Run: headless pygame with SDL's dummy video driver; simulated clock (each Clock.tick advances the game by its frame time, no real sleeping); random seed 0; keys injected as events and as key.get_pressed() state; no mouse input.
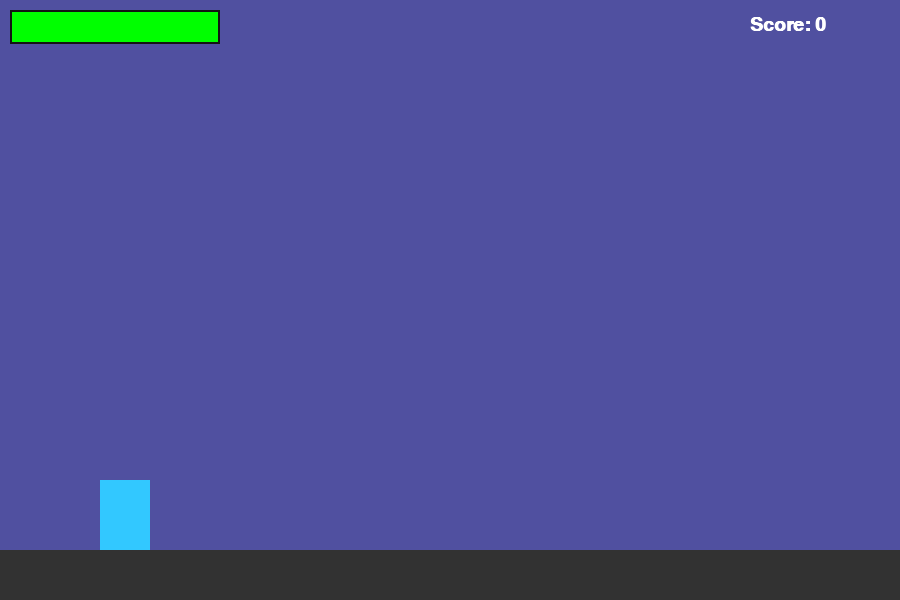
Frame 1 of 4 · flips 1–60 · no input
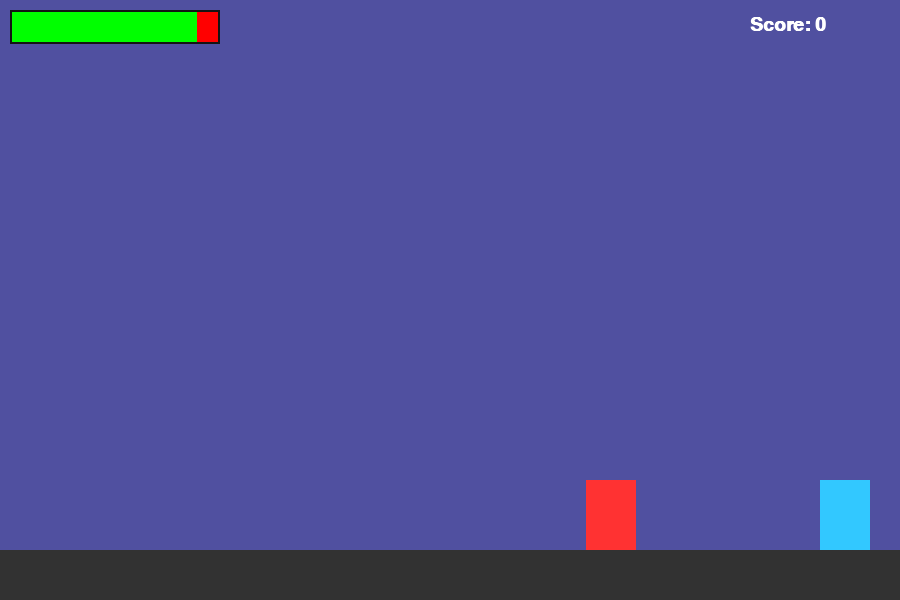
Frame 2 of 4 · flips 61–180 · tapped SPACE, RETURN · held RIGHT (→), D
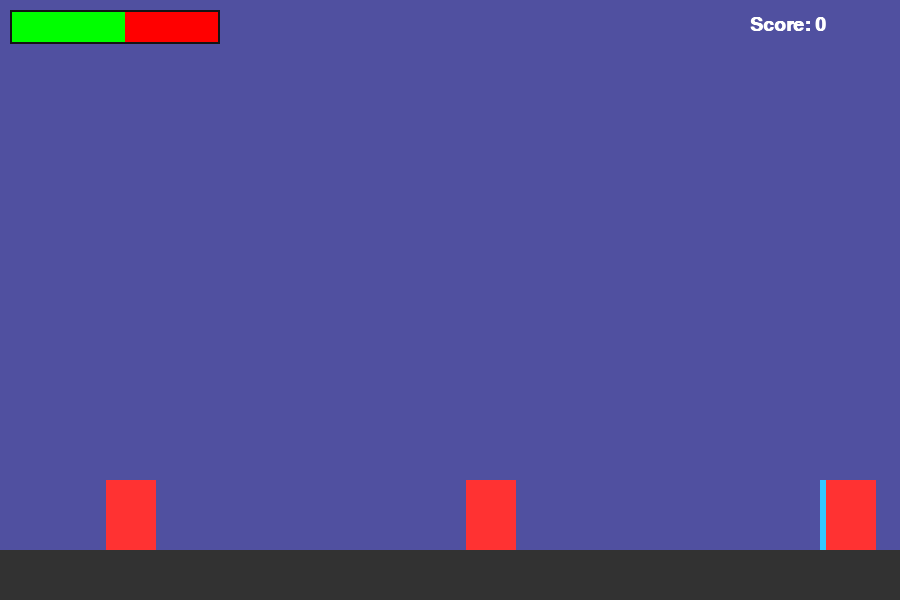
Frame 3 of 4 · flips 181–300 · held DOWN (↓), S
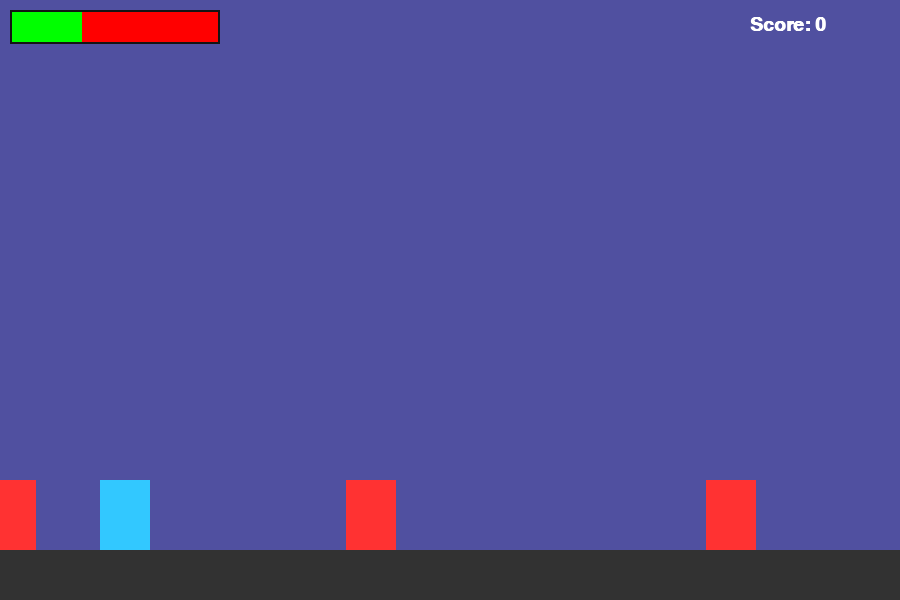
Frame 4 of 4 · flips 301–420 · held LEFT (←), A, UP (↑), W

The pygame program that drew these frames:

import pygame
import sys
import random
import math

pygame.init()

# Window
WIDTH, HEIGHT = 900, 600
screen = pygame.display.set_mode((WIDTH, HEIGHT))
pygame.display.set_caption("PS5-Style Mini Battle Game")
clock = pygame.time.Clock()

# Fonts
font = pygame.font.SysFont("Arial", 28, bold=True)

# Colors
WHITE = (255, 255, 255)
BLACK = (0, 0, 0)
PLAYER_COLOR = (50, 200, 255)
ENEMY_COLOR = (255, 50, 50)
BULLET_COLOR = (255, 255, 0)
PARTICLE_COLOR = (255, 200, 50)
UI_BG = (20, 20, 20)
HEALTH_COLOR = (0, 255, 0)

# Background layers (parallax)
bg_layers = [pygame.Surface((WIDTH, HEIGHT)) for _ in range(3)]
bg_layers[0].fill((30, 30, 60))  # Far sky
bg_layers[1].fill((50, 50, 100))  # Mid mountains
bg_layers[2].fill((80, 80, 160))  # Foreground

bg_offsets = [0, 0, 0]

# Player
player = pygame.Rect(100, HEIGHT - 120, 50, 70)
player_speed = 6
player_vel_y = 0
gravity = 1
jump_power = -18
on_ground = False
player_health = 100
max_health = 100

# Bullets
bullets = []
bullet_speed = 15

# Enemies
enemies = []
enemy_timer = 0
enemy_spawn_rate = 90
enemy_speed = 4

# Particles
particles = []

# Score
score = 0

# Functions
def spawn_enemy():
    x = WIDTH + 50
    y = HEIGHT - 120
    enemies.append(pygame.Rect(x, y, 50, 70))

def spawn_particles(x, y, count=10):
    for _ in range(count):
        particles.append({
            "pos": [x, y],
            "vel": [random.uniform(-2, 2), random.uniform(-5, -1)],
            "life": random.randint(20, 40)
        })

# Game loop
running = True
while running:
    dt = clock.tick(60)
    screen.fill(BLACK)

    # Parallax background
    for i, layer in enumerate(bg_layers):
        speed = (i+1) * 0.5
        bg_offsets[i] -= speed
        if bg_offsets[i] <= -WIDTH:
            bg_offsets[i] = 0
        screen.blit(layer, (bg_offsets[i], 0))
        screen.blit(layer, (bg_offsets[i]+WIDTH, 0))

    # Events
    for event in pygame.event.get():
        if event.type == pygame.QUIT:
            pygame.quit()
            sys.exit()
        if event.type == pygame.KEYDOWN:
            if event.key == pygame.K_SPACE and on_ground:
                player_vel_y = jump_power
            if event.key == pygame.K_f:
                bullets.append(pygame.Rect(player.right, player.centery-5, 15, 5))

    # Player movement
    keys = pygame.key.get_pressed()
    if keys[pygame.K_LEFT]:
        player.x -= player_speed
    if keys[pygame.K_RIGHT]:
        player.x += player_speed

    # Gravity
    player_vel_y += gravity
    player.y += player_vel_y
    if player.bottom >= HEIGHT - 50:
        player.bottom = HEIGHT - 50
        player_vel_y = 0
        on_ground = True
    else:
        on_ground = False

    # Spawn enemies
    enemy_timer += 1
    if enemy_timer >= enemy_spawn_rate:
        spawn_enemy()
        enemy_timer = 0

    # Move enemies
    for e in enemies:
        e.x -= enemy_speed

    # Move bullets
    for b in bullets:
        b.x += bullet_speed

    # Collision bullets vs enemies
    for b in bullets:
        for e in enemies:
            if b.colliderect(e):
                if e in enemies:
                    enemies.remove(e)
                if b in bullets:
                    bullets.remove(b)
                spawn_particles(e.centerx, e.centery)
                score += 10

    # Collision enemies vs player
    for e in enemies:
        if player.colliderect(e):
            player_health -= 1
            if player_health <= 0:
                print("Game Over! Score:", score)
                pygame.quit()
                sys.exit()

    # Draw player
    pygame.draw.rect(screen, PLAYER_COLOR, player)

    # Draw enemies
    for e in enemies:
        pygame.draw.rect(screen, ENEMY_COLOR, e)

    # Draw bullets
    for b in bullets:
        pygame.draw.rect(screen, BULLET_COLOR, b)

    # Draw particles
    for p in particles[:]:
        pygame.draw.circle(screen, PARTICLE_COLOR, (int(p["pos"][0]), int(p["pos"][1])), 3)
        p["pos"][0] += p["vel"][0]
        p["pos"][1] += p["vel"][1]
        p["vel"][1] += 0.2  # gravity
        p["life"] -= 1
        if p["life"] <= 0:
            particles.remove(p)

    # Draw ground
    pygame.draw.rect(screen, (50, 50, 50), (0, HEIGHT - 50, WIDTH, 50))

    # Draw UI
    pygame.draw.rect(screen, UI_BG, (10, 10, 210, 34))
    pygame.draw.rect(screen, (255, 0, 0), (12, 12, 206, 30))  # red background
    pygame.draw.rect(screen, HEALTH_COLOR, (12, 12, int(206*player_health/max_health), 30))  # green health

    score_text = font.render(f"Score: {score}", True, WHITE)
    screen.blit(score_text, (WIDTH - 150, 15))

    pygame.display.flip()
